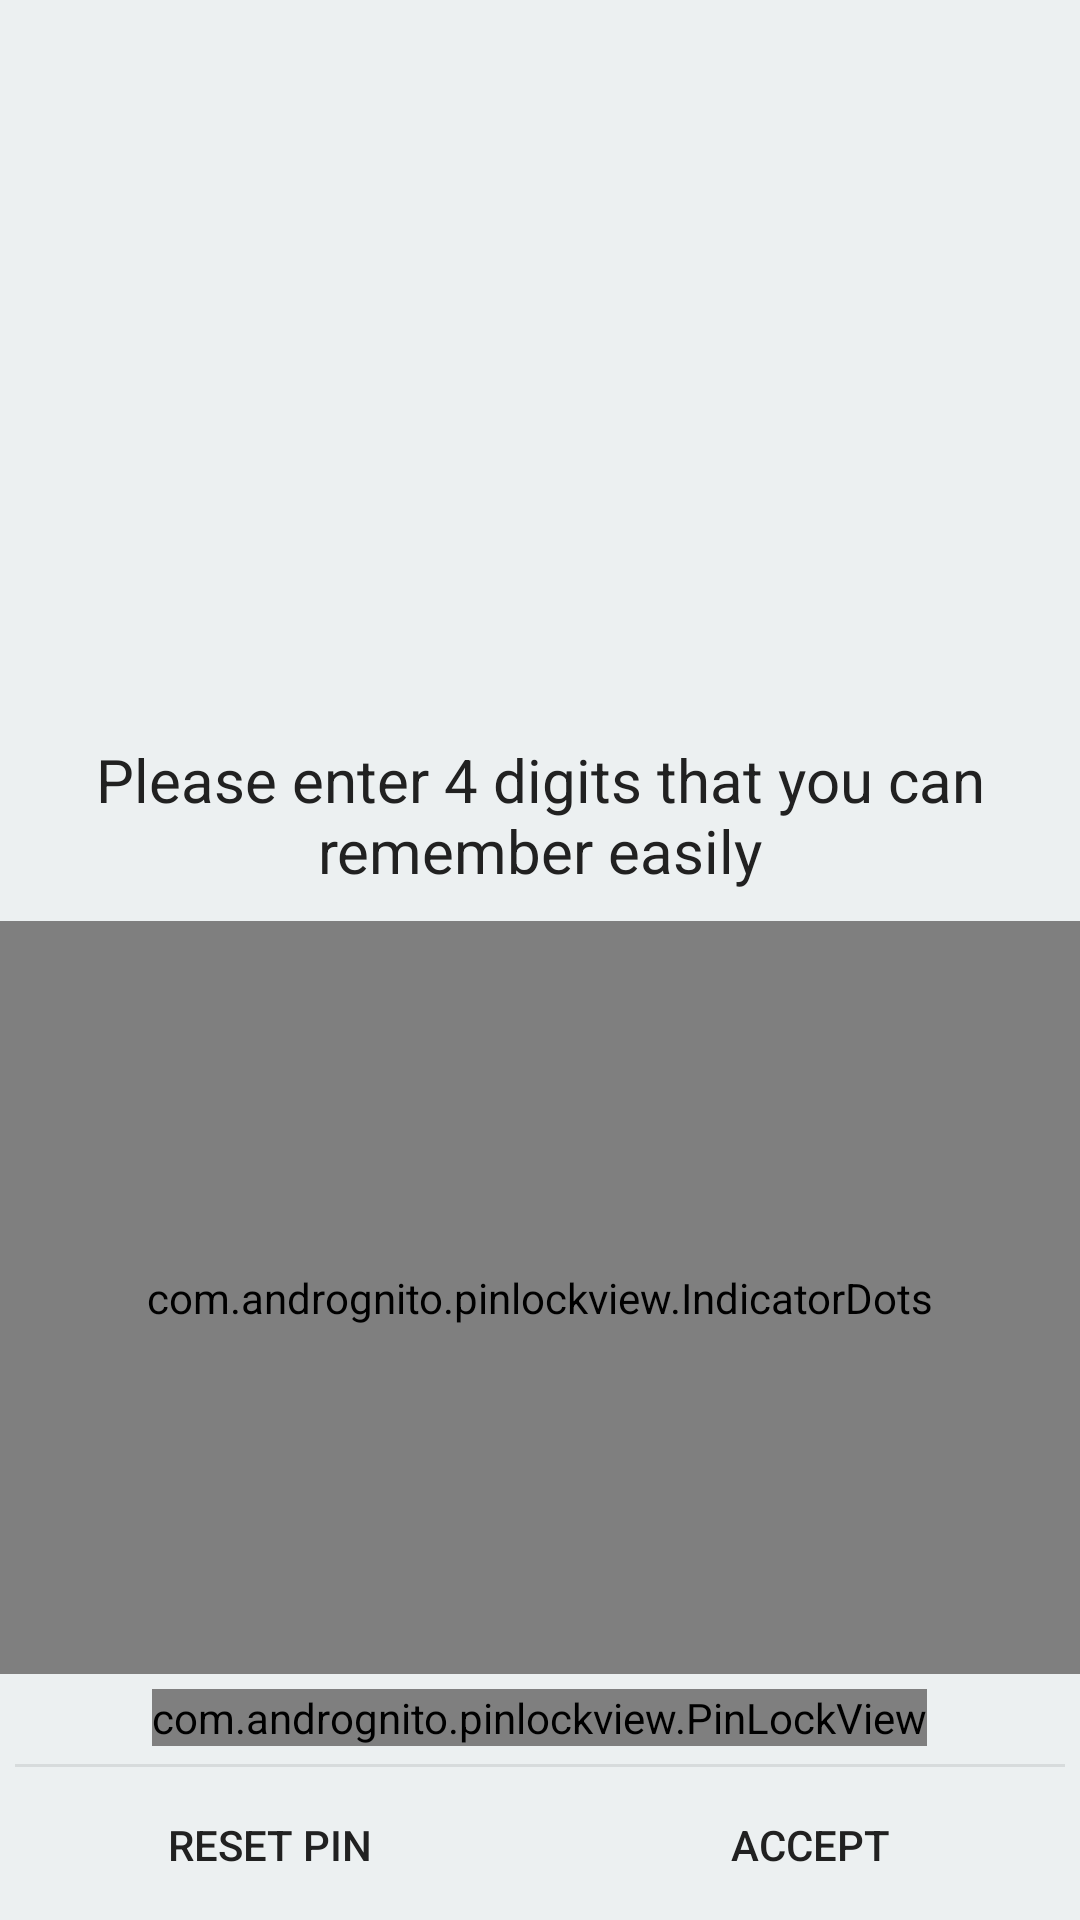

Here is an Android app screen rendered from its layout file. Give the layout XML and the strings, colors and styles it references.
<!-- AndroidManifest.xml: activity theme AppTheme -->
<!-- res/layout/activity_pin_settings.xml -->
<?xml version="1.0" encoding="utf-8"?>
<android.support.design.widget.CoordinatorLayout xmlns:android="http://schemas.android.com/apk/res/android"
    xmlns:app="http://schemas.android.com/apk/res-auto"
    xmlns:tools="http://schemas.android.com/tools"
    android:layout_width="match_parent"
    android:layout_height="match_parent"
    android:fitsSystemWindows="true"
    tools:context="com.arrg.app.uapplock.view.activity.PinSettingsActivity">

    <android.support.design.widget.AppBarLayout
        android:layout_width="match_parent"
        android:layout_height="wrap_content"
        android:theme="@style/AppTheme.AppBarOverlay"
        app:elevation="0dp">

        <android.support.v7.widget.Toolbar
            android:id="@+id/toolbar"
            android:layout_width="match_parent"
            android:layout_height="?attr/actionBarSize"
            android:background="@color/colorPrimary"
            app:popupTheme="@style/AppTheme.PopupOverlay"
            app:theme="@style/AccentToolbar" />

    </android.support.design.widget.AppBarLayout>

    <include layout="@layout/content_pin_settings" />

</android.support.design.widget.CoordinatorLayout>
<!-- res/layout/content_pin_settings.xml (included above) -->
<?xml version="1.0" encoding="utf-8"?>
<LinearLayout xmlns:android="http://schemas.android.com/apk/res/android"
    xmlns:app="http://schemas.android.com/apk/res-auto"
    xmlns:tools="http://schemas.android.com/tools"
    android:layout_width="match_parent"
    android:layout_height="match_parent"
    android:orientation="vertical"
    app:layout_behavior="@string/appbar_scrolling_view_behavior"
    tools:context="com.arrg.app.uapplock.view.activity.PinSettingsActivity"
    tools:showIn="@layout/activity_pin_settings">

    <android.support.v7.widget.AppCompatTextView
        android:id="@+id/tvMessage"
        android:layout_width="match_parent"
        android:layout_height="0dp"
        android:layout_weight="1"
        android:gravity="center|bottom"
        android:padding="@dimen/text_padding_unlock_method_request"
        android:text="@string/message_to_request_pin"
        android:textColor="@color/background_dark"
        android:textSize="@dimen/text_size_unlock_method_request" />

    <com.andrognito.pinlockview.IndicatorDots
        android:id="@+id/indicatorDots"
        android:layout_width="match_parent"
        android:layout_height="0dp"
        android:layout_gravity="center"
        android:layout_weight="1"
        android:gravity="center"
        app:dotDiameter="25dp"
        app:dotEmptyBackground="@drawable/dot_empty_background"
        app:dotFilledBackground="@drawable/dot_filled_background"
        app:dotSpacing="25dp" />

    <com.andrognito.pinlockview.PinLockView
        android:id="@+id/pinLockView"
        android:layout_width="wrap_content"
        android:layout_height="wrap_content"
        android:layout_gravity="center"
        android:layout_margin="5dp"
        app:keypadButtonBackgroundDrawable="@drawable/dot_empty_background"
        app:keypadButtonSize="75dp"
        app:keypadDeleteButtonDrawable="@drawable/ic_backspace"
        app:keypadDeleteButtonPressedColor="@color/background_dark"
        app:keypadDeleteButtonSize="25dp"
        app:keypadHorizontalSpacing="50dp"
        app:keypadShowDeleteButton="true"
        app:keypadTextColor="@color/background_dark"
        app:keypadTextSize="25sp"
        app:keypadVerticalSpacing="10dp"
        app:pinLength="4" />

    <View
        android:id="@+id/divider"
        android:layout_width="match_parent"
        android:layout_height="1dp"
        android:layout_marginBottom="1dp"
        android:layout_marginLeft="5dp"
        android:layout_marginRight="5dp"
        android:layout_marginTop="1dp"
        android:background="@color/glass10" />

    <LinearLayout
        android:id="@+id/buttonBarContainer"
        android:layout_width="match_parent"
        android:layout_height="50dp"
        android:background="@color/colorPrimaryDark">

        <android.support.v7.widget.AppCompatButton
            android:id="@+id/btnResetPin"
            style="@style/Widget.AppCompat.Button.Borderless"
            android:layout_width="0dp"
            android:layout_height="match_parent"
            android:layout_weight="1"
            android:background="@drawable/ripple_dark"
            android:text="@string/reset_pin"
            android:textColor="@color/background_dark" />

        <android.support.v7.widget.AppCompatButton
            android:id="@+id/btnSetPin"
            style="@style/Widget.AppCompat.Button.Borderless"
            android:layout_width="0dp"
            android:layout_height="match_parent"
            android:layout_weight="1"
            android:background="@drawable/ripple_dark"
            android:enabled="false"
            android:text="@string/accept"
            android:textColor="@color/background_dark" />
    </LinearLayout>
</LinearLayout>
<!-- resources referenced by this layout -->
<resources>
  <color name="background_dark">#ff212121</color>
  <color name="colorPrimary">@color/clouds</color>
  <color name="colorPrimaryDark">@color/clouds</color>
  <color name="glass10">#1A212121</color>
  <dimen name="text_padding_unlock_method_request">10dp</dimen>
  <dimen name="text_size_unlock_method_request">20sp</dimen>
  <!-- drawable dot_empty_background (drawable) -->
  <?xml version="1.0" encoding="utf-8"?>
  <shape xmlns:android="http://schemas.android.com/apk/res/android"
      android:shape="oval">
      <stroke
          android:width="1.25dp"
          android:color="@color/glass75" />
      <solid android:color="@color/glass25" />
      <size
          android:width="100dp"
          android:height="100dp" />
      <padding
          android:bottom="2.5dp"
          android:left="2.5dp"
          android:right="2.5dp"
          android:top="2.5dp" />
  </shape>
  <!-- drawable dot_filled_background (drawable) -->
  <?xml version="1.0" encoding="utf-8"?>
  <shape xmlns:android="http://schemas.android.com/apk/res/android"
      android:shape="oval">
      <solid android:color="@color/glass75" />
      <size
          android:width="100dp"
          android:height="100dp" />
      <padding
          android:bottom="2.5dp"
          android:left="2.5dp"
          android:right="2.5dp"
          android:top="2.5dp" />
  </shape>
  <string name="accept">Accept</string>
  <string name="message_to_request_pin">Please enter 4 digits that you can remember easily</string>
  <string name="reset_pin">Reset Pin</string>
  <style name="AccentToolbar" parent="Theme.AppCompat.NoActionBar">
          <item name="android:textColorPrimary">@color/clouds</item>
          <item name="android:textColorSecondary">@color/clouds</item>
      </style>
  <style name="AppTheme.AppBarOverlay" parent="ThemeOverlay.AppCompat.Light" />
  <style name="AppTheme.PopupOverlay" parent="ThemeOverlay.AppCompat.Light" />
  <style name="AppTheme" parent="Theme.AppCompat.Light.NoActionBar">
          
          <item name="colorPrimary">@color/colorPrimary</item>
          <item name="colorPrimaryDark">@color/colorAccent</item>
          <item name="colorAccent">@color/colorAccent</item>
          <item name="android:navigationBarColor">@color/colorAccent</item>
          <item name="android:windowBackground">@color/colorPrimary</item>
      </style>
  <color name="clouds">#ECF0F1</color>
  <color name="glass75">#BF212121</color>
  <color name="glass25">#40212121</color>
  <color name="colorAccent">@color/wet_asphalt</color>
  <color name="wet_asphalt">#34495E</color>
</resources>
